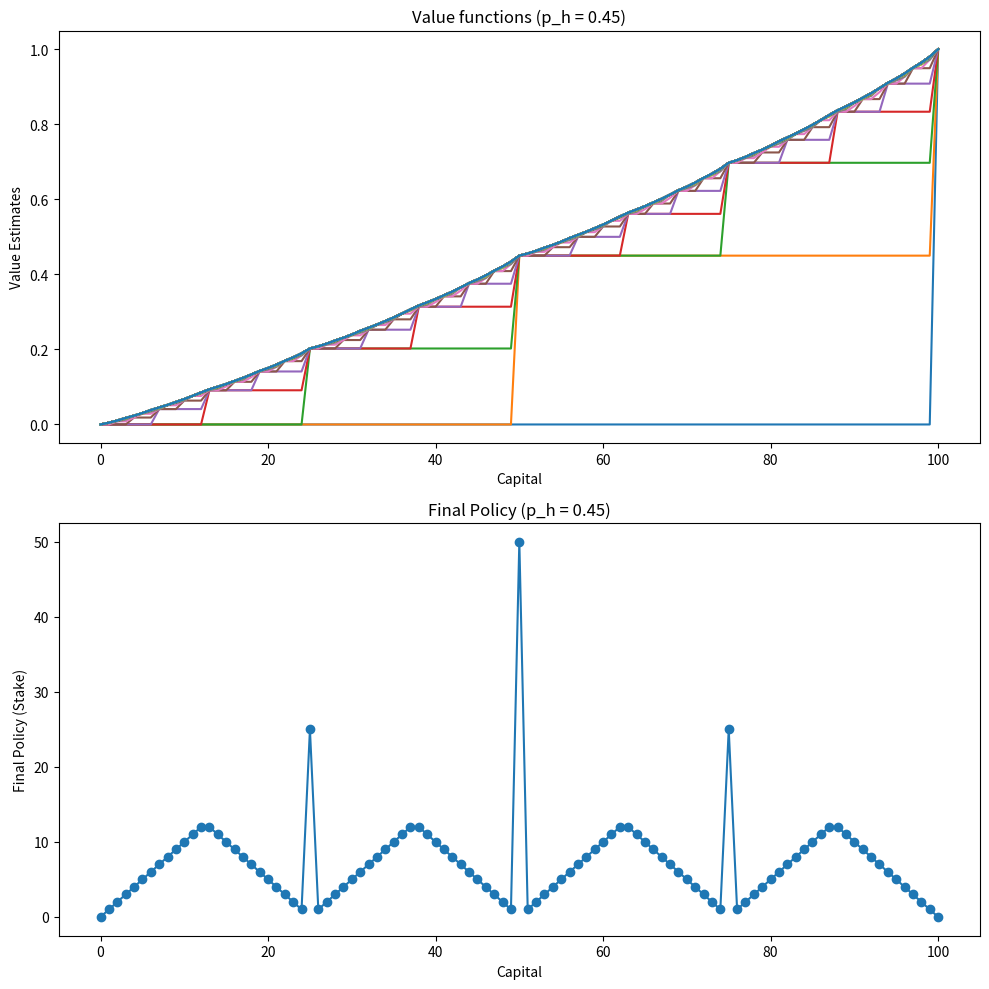
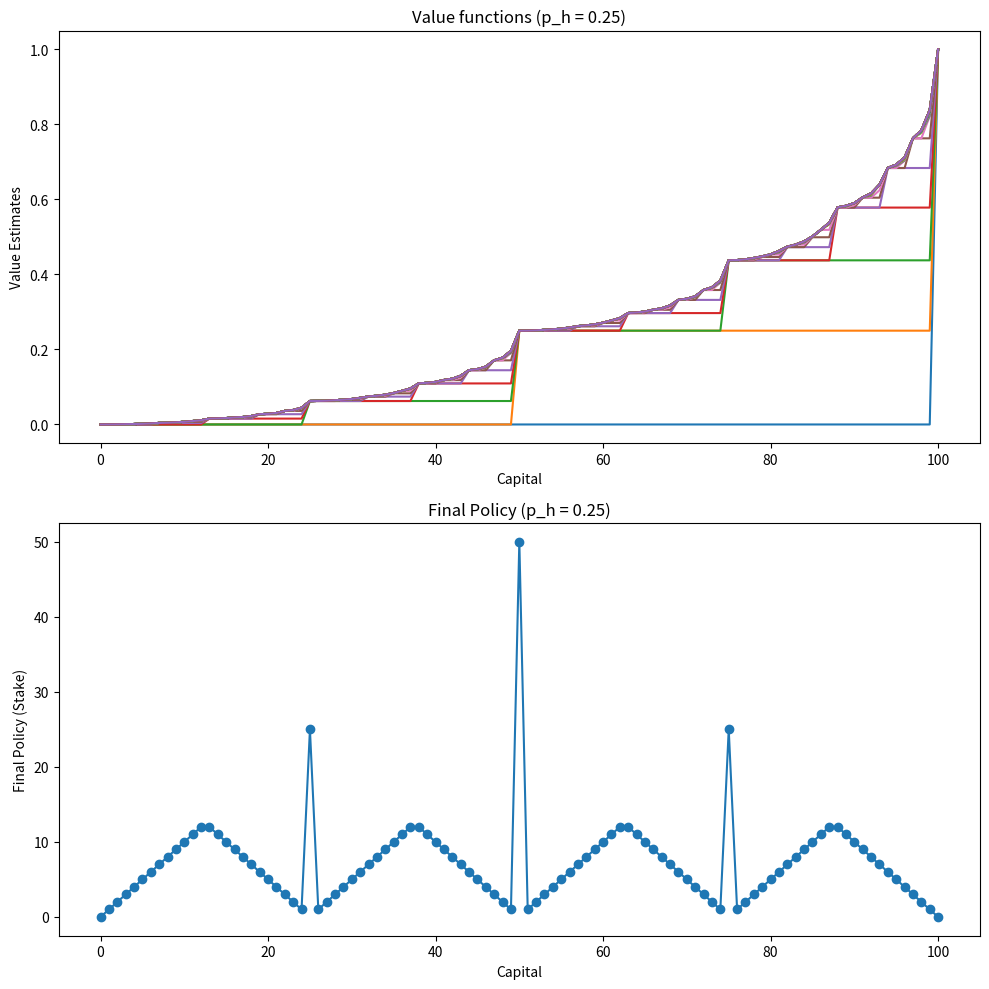
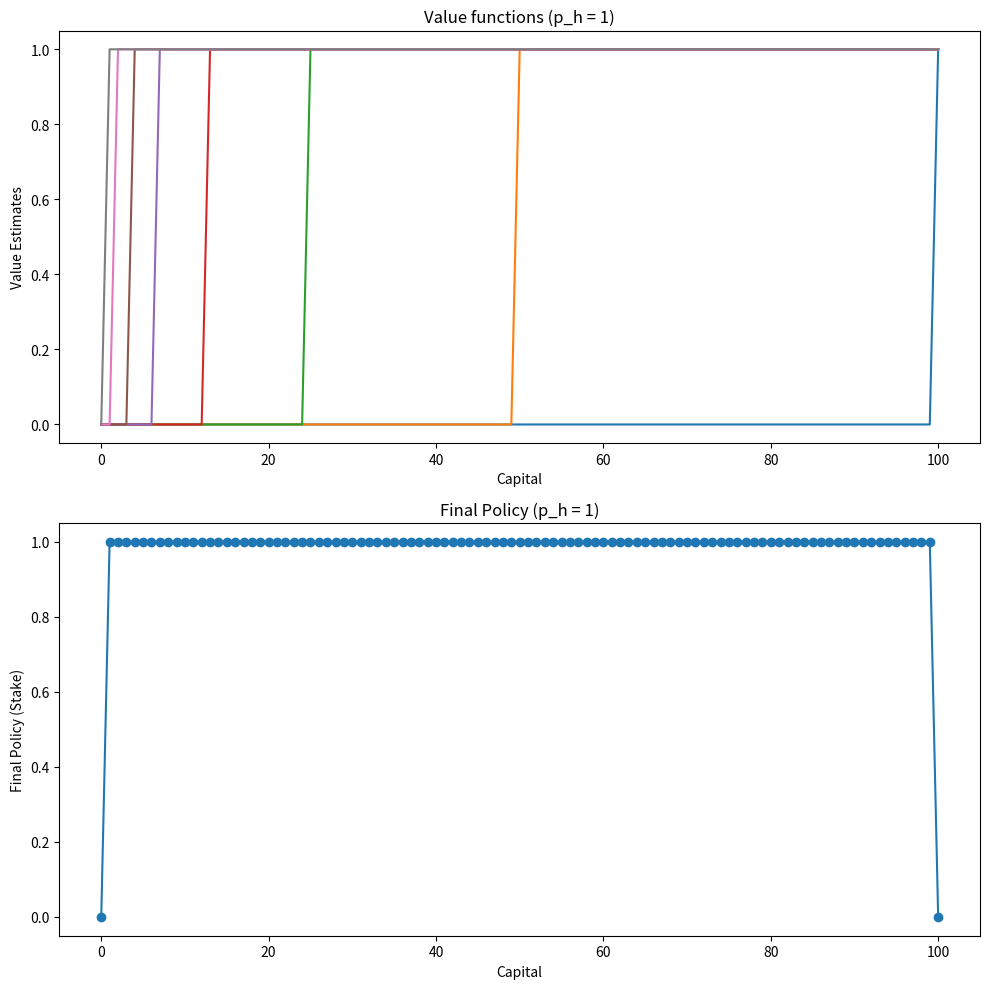

Here is the Python script that generated these plots, in order:
import numpy as np
import matplotlib.pyplot as plt

def value_iteration(ph, theta=1e-20, max_capital=100):
    value_functions = []
    V_old = np.zeros(max_capital + 1) 
    V_old[100] = 1.0  
    V_new = V_old.copy()
    while True:
        delta = 0
        value_functions.append(V_old)
        for s in range(1, max_capital):
            action_returns = []
            for stake_action in range(1, min(s, max_capital - s) + 1):
                win_state = s + stake_action
                lose_state = s - stake_action
                action_return = ph * V_old[win_state] + (1 - ph) *V_old[lose_state]
                action_returns.append(action_return)

            V_new[s] = max(action_returns)
            delta = max(delta, abs(V_old[s] - V_new[s]))
        V_old = V_new.copy()
        
        # Critério de parada
        if delta < theta:
            
            break

    policy = np.zeros(max_capital + 1) 
    for s in range(1, max_capital):
        action_returns = []
        actions = range(1, min(s, max_capital - s) + 1)
        for stake in actions:
            win_state = s + stake
            lose_state = s - stake
            action_return = ph * V_old[win_state] + (1 - ph) * V_old[lose_state]
            action_returns.append(action_return)

        best_action = np.argmax(np.round(action_returns, 5))
        policy[s] = actions[best_action]

    return value_functions, policy

def plot_results(V, policy, ph):
    fig, (ax1, ax2) = plt.subplots(2, 1, figsize=(10, 10))

    for v in V:
        ax1.plot(v)
    ax1.set_title(f"Value functions (p_h = {ph})")
    ax1.set_xlabel('Capital')
    ax1.set_ylabel('Value Estimates')

    # Gráfico da política final
    ax2.plot(policy, marker='o')
    ax2.set_title(f"Final Policy (p_h = {ph})")
    ax2.set_xlabel('Capital')
    ax2.set_ylabel('Final Policy (Stake)')

    plt.tight_layout()
    plt.show()

ph_values = [0.45, 0.25, 1]
for ph in ph_values:
    V, policy = value_iteration(ph)
    plot_results(V, policy, ph)
